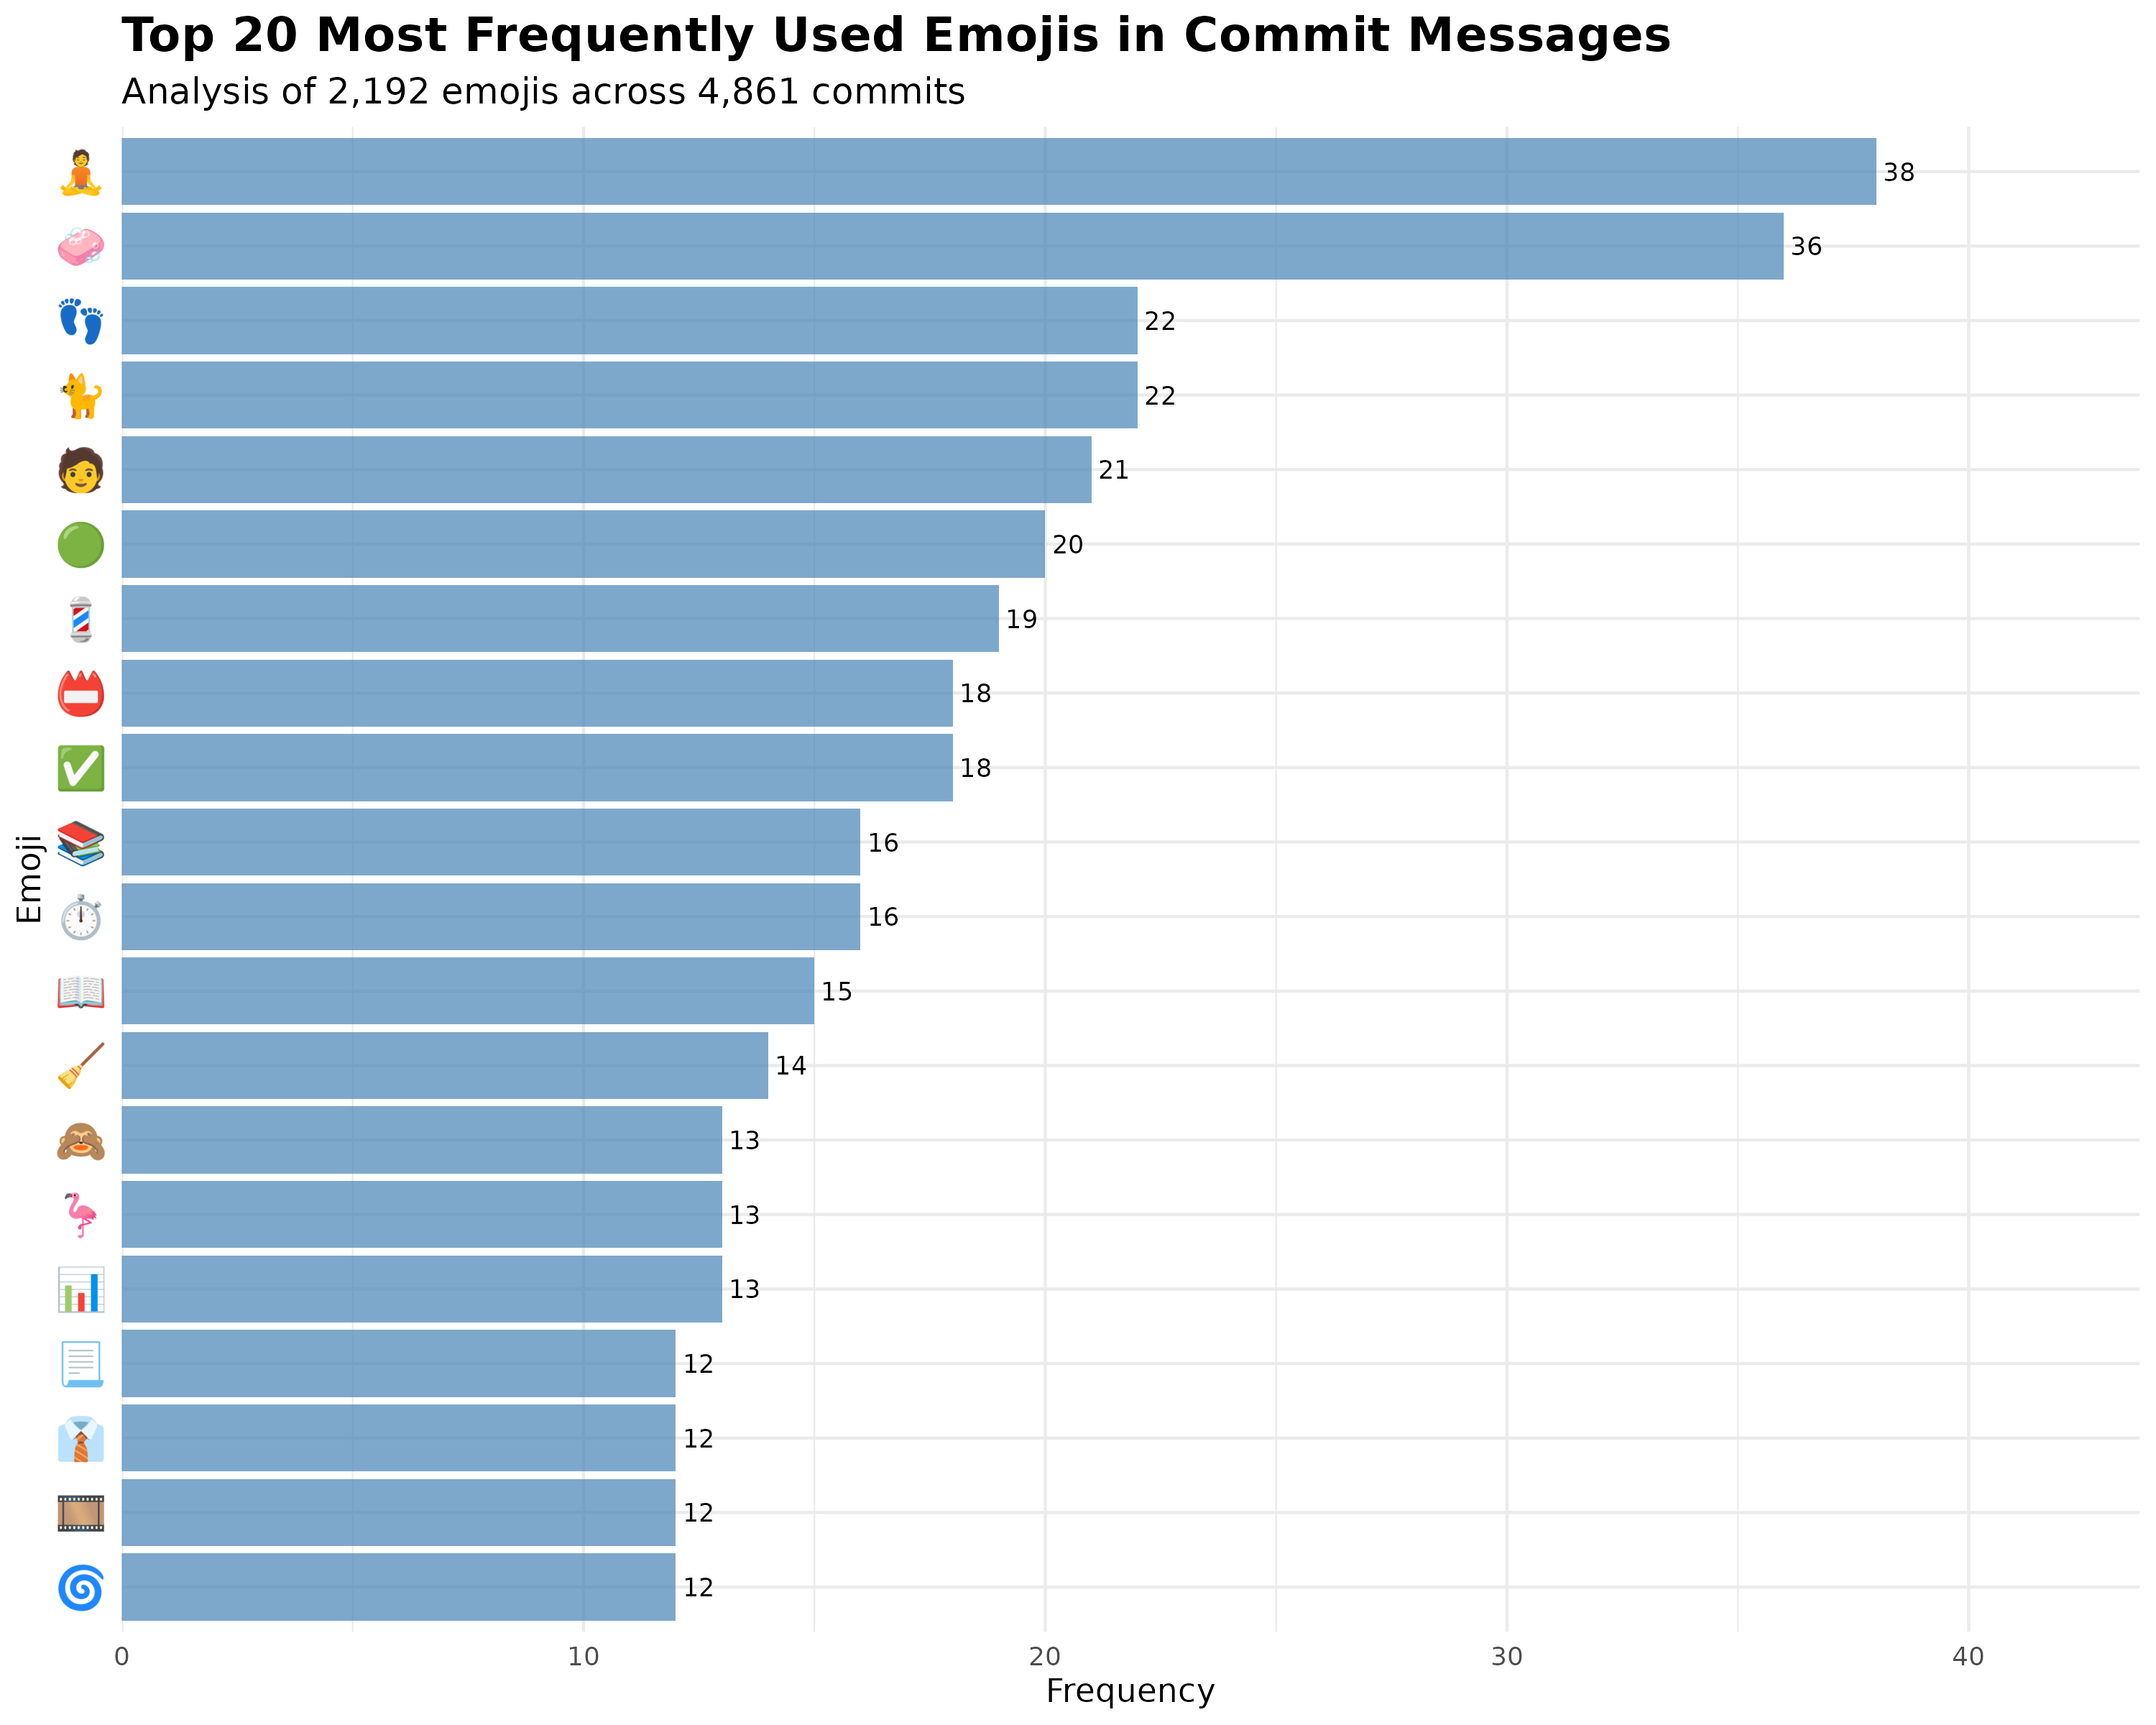

The file beside this chart, header and first rows:
emojis, n, percentage, rank, cumulative_pct
🧘, 38, 1.734, 1, 1.734
🧼, 36, 1.642, 2, 3.376
🐈, 22, 1.004, 3, 4.38
👣, 22, 1.004, 4, 5.383
🧑, 21, 0.958, 5, 6.341
🟢, 20, 0.9124, 6, 7.254
💈, 19, 0.8668, 7, 8.12
✅, 18, 0.8212, 8, 8.942
📛, 18, 0.8212, 9, 9.763
⏱, 16, 0.7299, 10, 10.49
📚, 16, 0.7299, 11, 11.22
📖, 15, 0.6843, 12, 11.91
🧹, 14, 0.6387, 13, 12.55
📊, 13, 0.5931, 14, 13.14
🙈, 13, 0.5931, 15, 13.73
🦩, 13, 0.5931, 16, 14.32
🌀, 12, 0.5474, 17, 14.87
🎞, 12, 0.5474, 18, 15.42
👔, 12, 0.5474, 19, 15.97
📃, 12, 0.5474, 20, 16.51
🚚, 12, 0.5474, 21, 17.06
🛝, 12, 0.5474, 22, 17.61
🟠, 11, 0.5018, 23, 18.11
🧟, 11, 0.5018, 24, 18.61
🎨, 10, 0.4562, 25, 19.07
📓, 10, 0.4562, 26, 19.53
🔢, 10, 0.4562, 27, 19.98
🔶, 10, 0.4562, 28, 20.44
🟧, 10, 0.4562, 29, 20.89
🧰, 10, 0.4562, 30, 21.35
✏, 9, 0.4106, 31, 21.76
🌻, 9, 0.4106, 32, 22.17
📄, 9, 0.4106, 33, 22.58
🖼, 9, 0.4106, 34, 22.99
🦜, 9, 0.4106, 35, 23.4
🧠, 9, 0.4106, 36, 23.81
🫡, 9, 0.4106, 37, 24.22
♻, 8, 0.365, 38, 24.59
🍯, 8, 0.365, 39, 24.95
🏛, 8, 0.365, 40, 25.32
📒, 8, 0.365, 41, 25.68
📗, 8, 0.365, 42, 26.05
📙, 8, 0.365, 43, 26.41
🗓, 8, 0.365, 44, 26.78
🙉, 8, 0.365, 45, 27.14
🚜, 8, 0.365, 46, 27.51
🟡, 8, 0.365, 47, 27.87
🦅, 8, 0.365, 48, 28.24
🦺, 8, 0.365, 49, 28.6
🦾, 8, 0.365, 50, 28.97
🪨, 8, 0.365, 51, 29.33
⌨, 7, 0.3193, 52, 29.65
☑, 7, 0.3193, 53, 29.97
♂, 7, 0.3193, 54, 30.29
✍, 7, 0.3193, 55, 30.61
🍉, 7, 0.3193, 56, 30.93
🎥, 7, 0.3193, 57, 31.25
🏎, 7, 0.3193, 58, 31.57
🐪, 7, 0.3193, 59, 31.89
💻, 7, 0.3193, 60, 32.21
... 607 more rows
